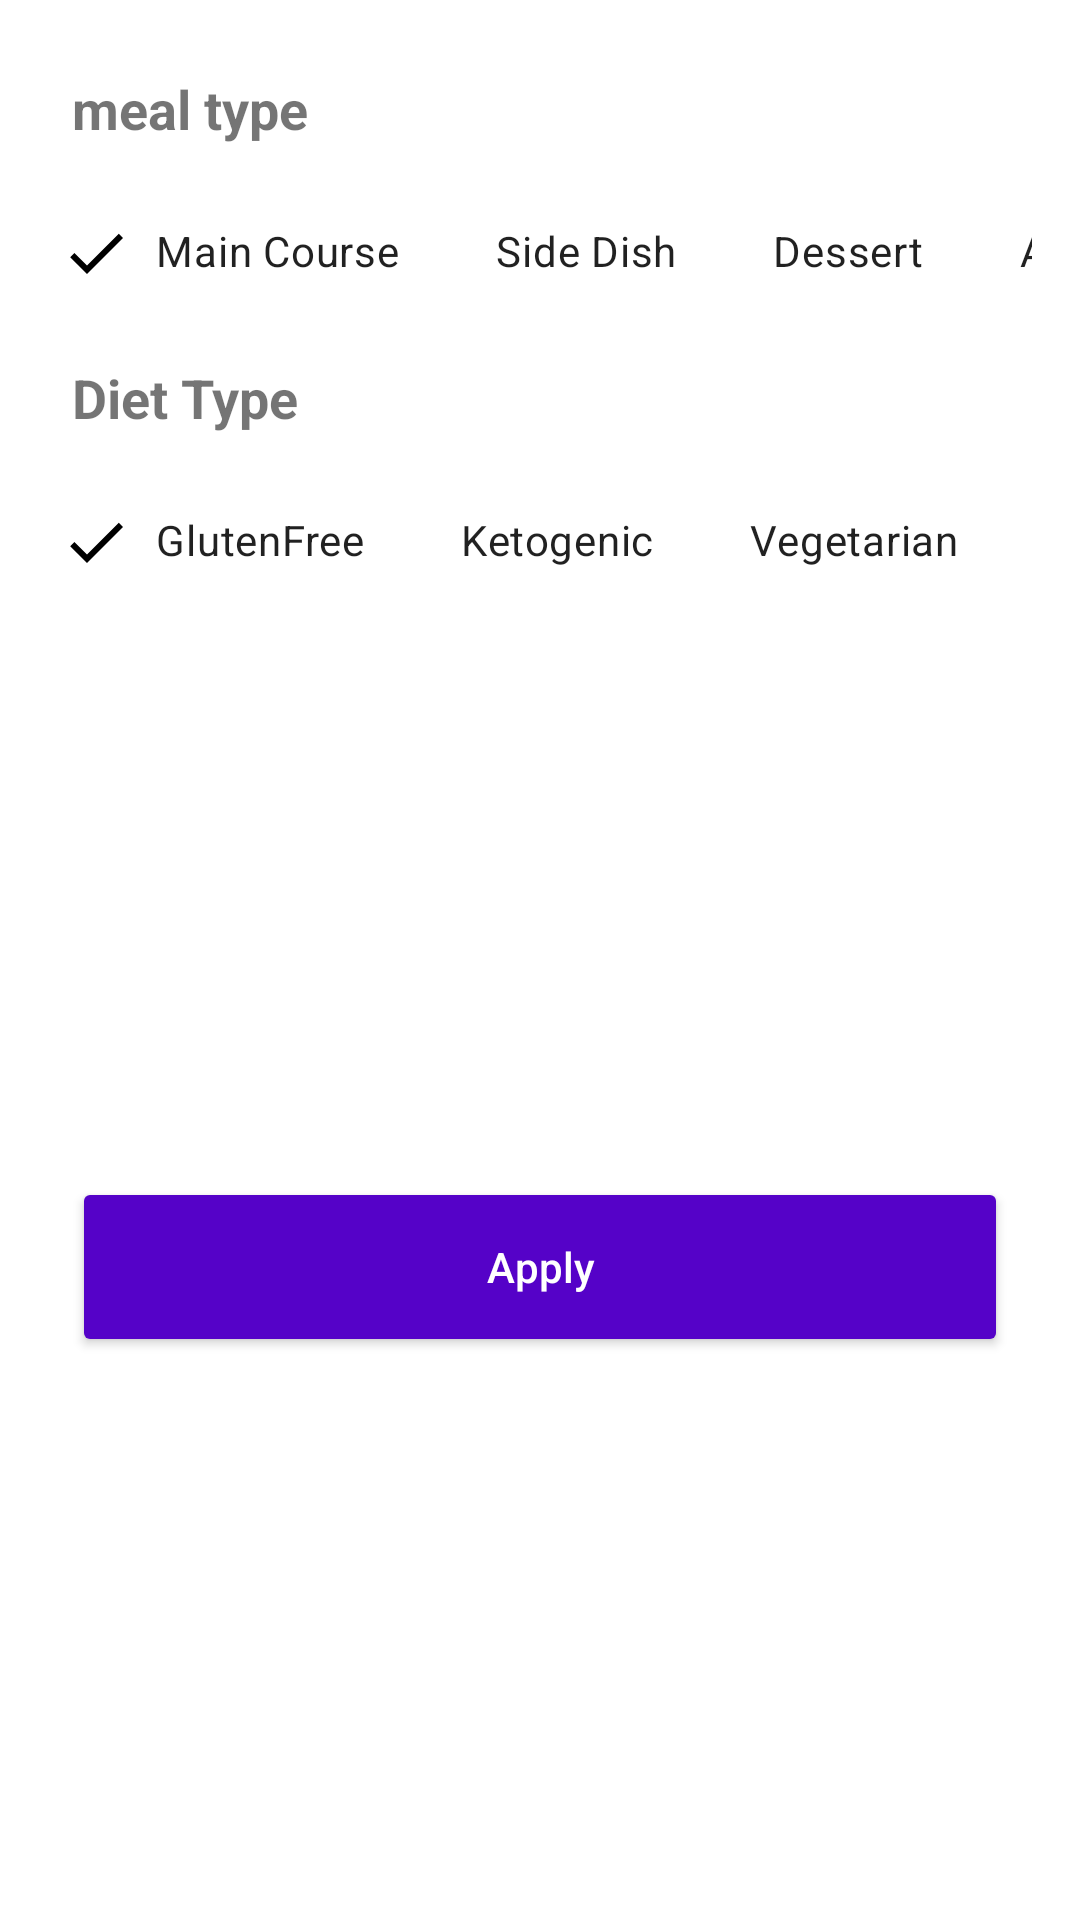

Reconstruct the res/layout file that produces this screen, plus the resources it refers to.
<!-- AndroidManifest.xml: application theme AppTheme -->
<!-- res/layout/bottom_sheet_dialog.xml -->
<?xml version="1.0" encoding="utf-8"?>
<androidx.constraintlayout.widget.ConstraintLayout xmlns:android="http://schemas.android.com/apk/res/android"
    xmlns:app="http://schemas.android.com/apk/res-auto"
    android:layout_width="match_parent"
    android:layout_height="wrap_content">


    <TextView
        android:id="@+id/mealType_txt"
        android:layout_width="wrap_content"
        android:layout_height="wrap_content"
        android:layout_marginStart="24dp"
        android:layout_marginTop="24dp"
        android:text="@string/meal_type"
        android:textSize="18sp"
        android:textStyle="bold"
        app:layout_constraintStart_toStartOf="parent"
        app:layout_constraintTop_toTopOf="parent" />

    <HorizontalScrollView
        android:id="@+id/mealType_scrollView"
        android:layout_width="match_parent"
        android:layout_height="wrap_content"
        android:layout_marginStart="16dp"
        android:layout_marginTop="12dp"
        android:layout_marginEnd="16dp"
        android:scrollbars="none"
        app:layout_constraintEnd_toEndOf="parent"
        app:layout_constraintStart_toStartOf="parent"
        app:layout_constraintTop_toBottomOf="@+id/mealType_txt">

        <LinearLayout
            android:layout_width="wrap_content"
            android:layout_height="match_parent"
            android:orientation="horizontal">

            <com.google.android.material.chip.ChipGroup
                android:id="@+id/mealType_chipGroup"
                android:layout_width="match_parent"
                android:layout_height="match_parent"
                app:checkedChip="@+id/main_course_chip"
                app:selectionRequired="true"
                app:singleLine="true"
                app:singleSelection="true">

                <com.google.android.material.chip.Chip
                    android:id="@+id/main_course_chip"
                    style="@style/CustomChipStyle"
                    android:layout_width="wrap_content"
                    android:layout_height="wrap_content"
                    android:text="@string/main_course" />

                <com.google.android.material.chip.Chip
                    android:id="@+id/side_dish_chip"
                    style="@style/CustomChipStyle"
                    android:layout_width="wrap_content"
                    android:layout_height="wrap_content"
                    android:text="@string/side_dish" />

                <com.google.android.material.chip.Chip
                    android:id="@+id/dessert_chip"
                    style="@style/CustomChipStyle"
                    android:layout_width="wrap_content"
                    android:layout_height="wrap_content"
                    android:text="@string/dessert" />

                <com.google.android.material.chip.Chip
                    android:id="@+id/appetizer_chip"
                    style="@style/CustomChipStyle"
                    android:layout_width="wrap_content"
                    android:layout_height="wrap_content"
                    android:text="@string/appetizer" />

                <com.google.android.material.chip.Chip
                    android:id="@+id/salad_chip"
                    style="@style/CustomChipStyle"
                    android:layout_width="wrap_content"
                    android:layout_height="wrap_content"
                    android:text="@string/salad" />

                <com.google.android.material.chip.Chip
                    android:id="@+id/bread_chip"
                    style="@style/CustomChipStyle"
                    android:layout_width="wrap_content"
                    android:layout_height="wrap_content"
                    android:text="@string/bread" />

                <com.google.android.material.chip.Chip
                    android:id="@+id/breakfast_chip"
                    style="@style/CustomChipStyle"
                    android:layout_width="wrap_content"
                    android:layout_height="wrap_content"
                    android:text="@string/breakfast" />

                <com.google.android.material.chip.Chip
                    android:id="@+id/soup_chip"
                    style="@style/CustomChipStyle"
                    android:layout_width="wrap_content"
                    android:layout_height="wrap_content"
                    android:text="@string/soup" />

                <com.google.android.material.chip.Chip
                    android:id="@+id/beverage_chip"
                    style="@style/CustomChipStyle"
                    android:layout_width="wrap_content"
                    android:layout_height="wrap_content"
                    android:text="@string/beverage" />

                <com.google.android.material.chip.Chip
                    android:id="@+id/sauce_chip"
                    style="@style/CustomChipStyle"
                    android:layout_width="wrap_content"
                    android:layout_height="wrap_content"
                    android:text="@string/sauce" />

                <com.google.android.material.chip.Chip
                    android:id="@+id/marinade_chip"
                    style="@style/CustomChipStyle"
                    android:layout_width="wrap_content"
                    android:layout_height="wrap_content"
                    android:text="@string/marinade" />

                <com.google.android.material.chip.Chip
                    android:id="@+id/finger_food_chip"
                    style="@style/CustomChipStyle"
                    android:layout_width="wrap_content"
                    android:layout_height="wrap_content"
                    android:text="@string/fingerfood" />

                <com.google.android.material.chip.Chip
                    android:id="@+id/snack_chip"
                    style="@style/CustomChipStyle"
                    android:layout_width="wrap_content"
                    android:layout_height="wrap_content"
                    android:text="@string/snack" />

                <com.google.android.material.chip.Chip
                    android:id="@+id/drink_chip"
                    style="@style/CustomChipStyle"
                    android:layout_width="wrap_content"
                    android:layout_height="wrap_content"
                    android:text="@string/drink" />
            </com.google.android.material.chip.ChipGroup>
        </LinearLayout>
    </HorizontalScrollView>

    <TextView
        android:id="@+id/dietType_txt"
        android:layout_width="wrap_content"
        android:layout_height="wrap_content"
        android:layout_marginStart="24dp"
        android:layout_marginTop="12dp"
        android:text="@string/diet_type"
        android:textSize="18sp"
        android:textStyle="bold"
        app:layout_constraintStart_toStartOf="parent"
        app:layout_constraintTop_toBottomOf="@+id/mealType_scrollView" />

    <HorizontalScrollView
        android:id="@+id/dietType_scrollView"
        android:layout_width="match_parent"
        android:layout_height="wrap_content"
        android:layout_marginStart="16dp"
        android:layout_marginTop="12dp"
        android:layout_marginEnd="16dp"
        android:scrollbars="none"
        app:layout_constraintEnd_toEndOf="parent"
        app:layout_constraintStart_toStartOf="parent"
        app:layout_constraintTop_toBottomOf="@+id/dietType_txt">

        <LinearLayout
            android:layout_width="wrap_content"
            android:layout_height="match_parent"
            android:orientation="horizontal">

            <com.google.android.material.chip.ChipGroup
                android:id="@+id/dietType_chipGroup"
                android:layout_width="match_parent"
                android:layout_height="match_parent"
                app:checkedChip="@+id/gluten_free_chip"
                app:selectionRequired="true"
                app:singleLine="true"
                app:singleSelection="true">

                <com.google.android.material.chip.Chip
                    android:id="@+id/gluten_free_chip"
                    style="@style/CustomChipStyle"
                    android:layout_width="wrap_content"
                    android:layout_height="wrap_content"
                    android:text="@string/glutenfree" />

                <com.google.android.material.chip.Chip
                    android:id="@+id/ketogenic_chip"
                    style="@style/CustomChipStyle"
                    android:layout_width="wrap_content"
                    android:layout_height="wrap_content"
                    android:text="@string/ketogenic" />

                <com.google.android.material.chip.Chip
                    android:id="@+id/vegetarian_chip"
                    style="@style/CustomChipStyle"
                    android:layout_width="wrap_content"
                    android:layout_height="wrap_content"
                    android:text="@string/vegetarian" />

                <com.google.android.material.chip.Chip
                    android:id="@+id/vegan_chip"
                    style="@style/CustomChipStyle"
                    android:layout_width="wrap_content"
                    android:layout_height="wrap_content"
                    android:text="@string/vegan" />

                <com.google.android.material.chip.Chip
                    android:id="@+id/pescetarian_chip"
                    style="@style/CustomChipStyle"
                    android:layout_width="wrap_content"
                    android:layout_height="wrap_content"
                    android:text="@string/pescertarian" />

                <com.google.android.material.chip.Chip
                    android:id="@+id/paleo_chip"
                    style="@style/CustomChipStyle"
                    android:layout_width="wrap_content"
                    android:layout_height="wrap_content"
                    android:text="@string/paleo" />

                <com.google.android.material.chip.Chip
                    android:id="@+id/primal_chip"
                    style="@style/CustomChipStyle"
                    android:layout_width="wrap_content"
                    android:layout_height="wrap_content"
                    android:text="@string/primal" />

                <com.google.android.material.chip.Chip
                    android:id="@+id/whole30_chip"
                    style="@style/CustomChipStyle"
                    android:layout_width="wrap_content"
                    android:layout_height="wrap_content"
                    android:text="@string/whole30" />

            </com.google.android.material.chip.ChipGroup>
        </LinearLayout>
    </HorizontalScrollView>

    <androidx.appcompat.widget.AppCompatButton
        android:id="@+id/apply_btn"
        android:layout_width="match_parent"
        android:layout_height="60dp"
        android:layout_marginStart="24dp"
        android:layout_marginTop="24dp"
        android:layout_marginEnd="24dp"
        android:layout_marginBottom="24dp"
        android:text="@string/apply"
        android:backgroundTint="@color/colorPrimaryDark"
        android:textColor="@color/white"
        android:textAllCaps="false"
        app:layout_constraintBottom_toBottomOf="parent"
        app:layout_constraintEnd_toEndOf="parent"
        app:layout_constraintStart_toStartOf="parent"
        app:layout_constraintTop_toBottomOf="@+id/dietType_scrollView" />

</androidx.constraintlayout.widget.ConstraintLayout>
<!-- resources referenced by this layout -->
<resources>
  <color name="colorPrimaryDark">#5502C8</color>
  <color name="white">#FFFFFF</color>
  <string name="appetizer">Appetizer</string>
  <string name="apply">Apply</string>
  <string name="beverage">Beverage</string>
  <string name="bread">Bread</string>
  <string name="breakfast">Breakfast</string>
  <string name="dessert">Dessert</string>
  <string name="diet_type">Diet Type</string>
  <string name="drink">Drink</string>
  <string name="fingerfood">FingerFood</string>
  <string name="glutenfree">GlutenFree</string>
  <string name="ketogenic">Ketogenic</string>
  <string name="main_course">Main Course</string>
  <string name="marinade">Marinade</string>
  <string name="meal_type">meal type</string>
  <string name="paleo">Paleo</string>
  <string name="pescertarian">Pescertarian</string>
  <string name="primal">Primal</string>
  <string name="salad">Salad</string>
  <string name="sauce">Sauce</string>
  <string name="side_dish">Side Dish</string>
  <string name="snack">Snack</string>
  <string name="soup">Soup</string>
  <string name="vegan">Vegan</string>
  <string name="vegetarian">Vegetarian</string>
  <string name="whole30">Whole30</string>
  <style name="CustomChipStyle" parent="Widget.MaterialComponents.Chip.Filter">
              <item name="chipBackgroundColor">@color/chip_background_color</item>
              <item name="android:textColor">@color/chip_text_color</item>
              <item name="checkedIconTint">@color/chip_text_color</item>
          </style>
  <style name="AppTheme" parent="Theme.MaterialComponents.DayNight.DarkActionBar">
          
          <item name="colorPrimary">@color/colorPrimary</item>
          <item name="colorPrimaryDark">@color/colorPrimaryDark</item>
          <item name="colorAccent">@color/colorAccent</item>
      </style>
  <color name="colorPrimary">#6200EA</color>
  <color name="colorAccent">#9D46FF</color>
</resources>
